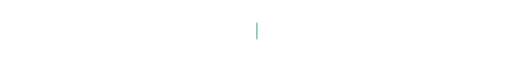
t = 0.00 s
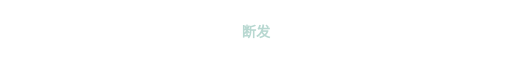
t = 1.47 s
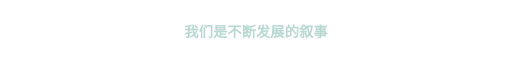
t = 3.39 s
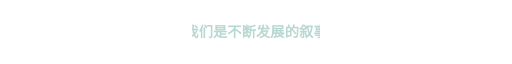
t = 4.89 s
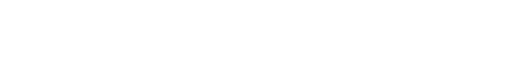
t = 6.72 s
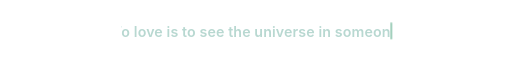
t = 8.49 s

The animated SVG that drew these frames (rendered in a browser with its animation timeline set to each time). Animation: 5 CSS @keyframes rules; frames cover the first 8.49 s, repeats indefinitely.

<svg xmlns="http://www.w3.org/2000/svg" viewBox="0 0 900 72" role="img" aria-labelledby="title desc">
  <title id="title">我们是不断发展的叙事 · To love is to see the universe in someone</title>
  <desc id="desc">Centered bilingual typing animation with a blinking caret.</desc>
  <style>
    .message {
      fill: #b8d8d1;
      font-family: -apple-system, BlinkMacSystemFont, 'Segoe UI', 'Noto Sans SC', sans-serif;
      font-size: 25px;
      font-weight: 600;
      letter-spacing: .2px;
      text-anchor: middle;
    }
    .reveal-cn { animation: reveal-cn 12s steps(11, end) infinite; }
    .reveal-en { animation: reveal-en 12s steps(43, end) infinite; }
    .caret-cn { animation: caret-cn 12s steps(11, end) infinite, blink .75s step-end infinite; }
    .caret-en { animation: caret-en 12s steps(43, end) infinite, blink .75s step-end infinite; }
    @keyframes reveal-cn {
      0%, 8% { width: 0; x: 450px; }
      25%, 38% { width: 275px; x: 312.5px; }
      50%, 100% { width: 0; x: 450px; }
    }
    @keyframes reveal-en {
      50%, 58% { width: 0; x: 450px; }
      75%, 88% { width: 635px; x: 132.5px; }
      100% { width: 0; x: 450px; }
    }
    @keyframes caret-cn {
      0%, 8% { transform: translateX(0); visibility: visible; }
      25%, 38% { transform: translateX(137.5px); visibility: visible; }
      50%, 100% { transform: translateX(0); visibility: hidden; }
    }
    @keyframes caret-en {
      0%, 49% { transform: translateX(0); visibility: hidden; }
      50%, 58% { transform: translateX(0); visibility: visible; }
      75%, 88% { transform: translateX(317.5px); visibility: visible; }
      100% { transform: translateX(0); visibility: hidden; }
    }
    @keyframes blink { 50% { opacity: 0; } }
    @media (prefers-reduced-motion: reduce) {
      .reveal-cn { width: 275px; x: 312.5px; animation: none; }
      .reveal-en { width: 635px; x: 132.5px; animation: none; }
      .caret-cn, .caret-en { display: none; }
    }
  </style>
  <defs>
    <clipPath id="typing-cn"><rect class="reveal-cn" y="12" height="48"/></clipPath>
    <clipPath id="typing-en"><rect class="reveal-en" y="12" height="48"/></clipPath>
  </defs>
  <text class="message" x="450" y="45" clip-path="url(#typing-cn)">我们是不断发展的叙事</text>
  <rect class="caret-cn" x="450" y="19" width="3" height="30" rx="1.5" fill="#91c7b0"/>
  <text class="message" x="450" y="45" clip-path="url(#typing-en)">To love is to see the universe in someone</text>
  <rect class="caret-en" x="450" y="19" width="3" height="30" rx="1.5" fill="#91c7b0"/>
</svg>
